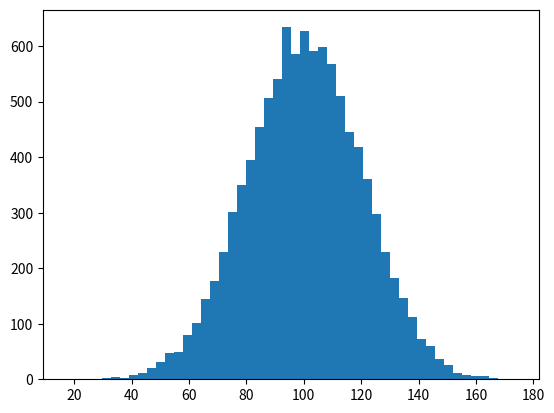

Write the Python code that produced this figure.
import numpy as np
import matplotlib.pyplot as plt

incomes = np.random.normal(100.0, 20.0, 10000)

plt.hist(incomes, 50)
#plt.show()

incomes_stddev = incomes.std()
incomes_variance = incomes.var()

